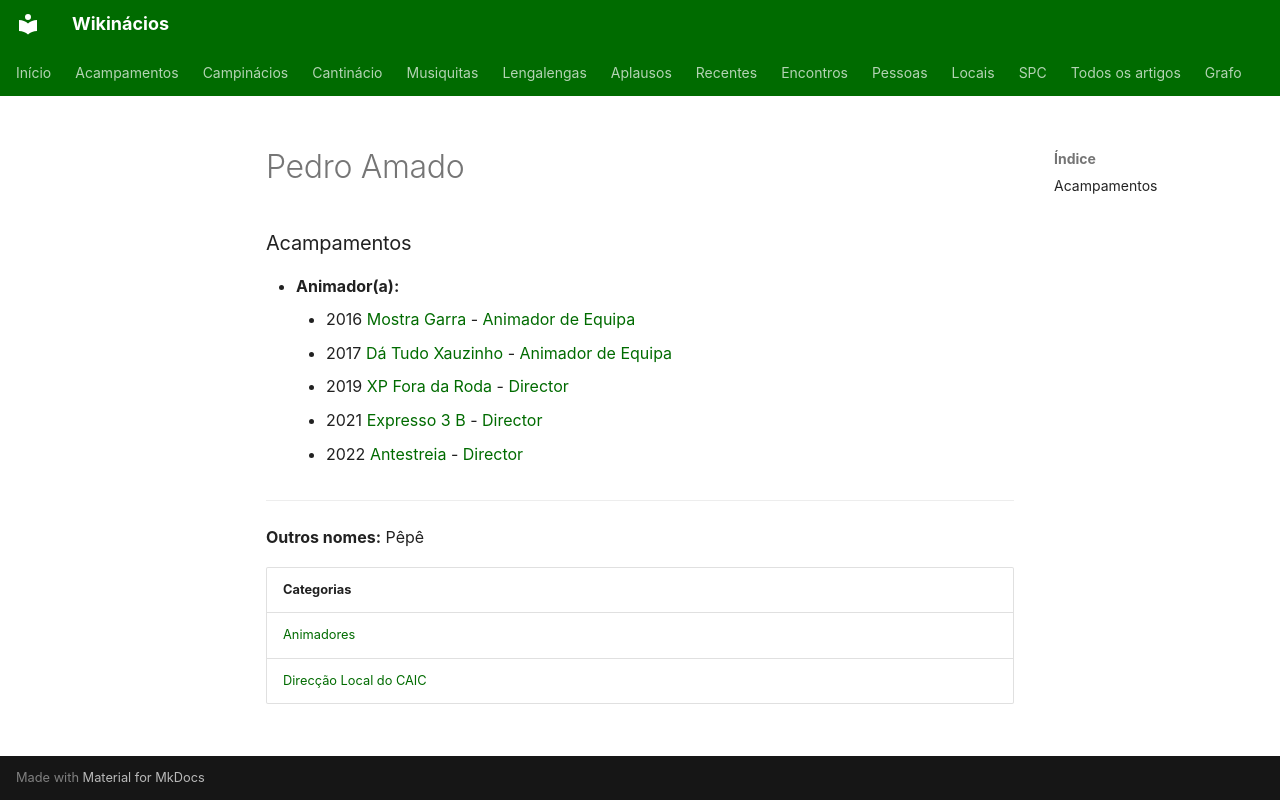

repository: neteinstein/Campinacios · page: Pessoas/P/Pedro Amado.html · generator: mkdocs

# Pedro Amado

### Acampamentos

- **Animador(a):**
    - 2016 [Mostra Garra](../../Acampamentos/2016/Mostra%20Garra.md) - [Animador de Equipa](../../Cargos/Animador%20de%20Equipa.md)
    - 2017 [Dá Tudo Xauzinho](../../Acampamentos/2017/D%C3%A1%20Tudo%20Xauzinho.md) - [Animador de Equipa](../../Cargos/Animador%20de%20Equipa.md)
    - 2019 [XP Fora da Roda](../../Acampamentos/2019/XP%20Fora%20da%20Roda.md) - [Director](../../Cargos/Director.md)
    - 2021 [Expresso 3 B](../../Acampamentos/2021/Expresso%203%20B.md) - [Director](../../Cargos/Director.md)
    - 2022 [Antestreia](../../Acampamentos/2022/Antestreia.md) - [Director](../../Cargos/Director.md)

---

**Outros nomes:** Pêpê

| Categorias |
| --- |
| [Animadores](../../Categorias/Animadores.md) |
| [Direcção Local do CAIC](../../Categorias/Direc%C3%A7%C3%A3o%20Local%20do%20CAIC.md) |
